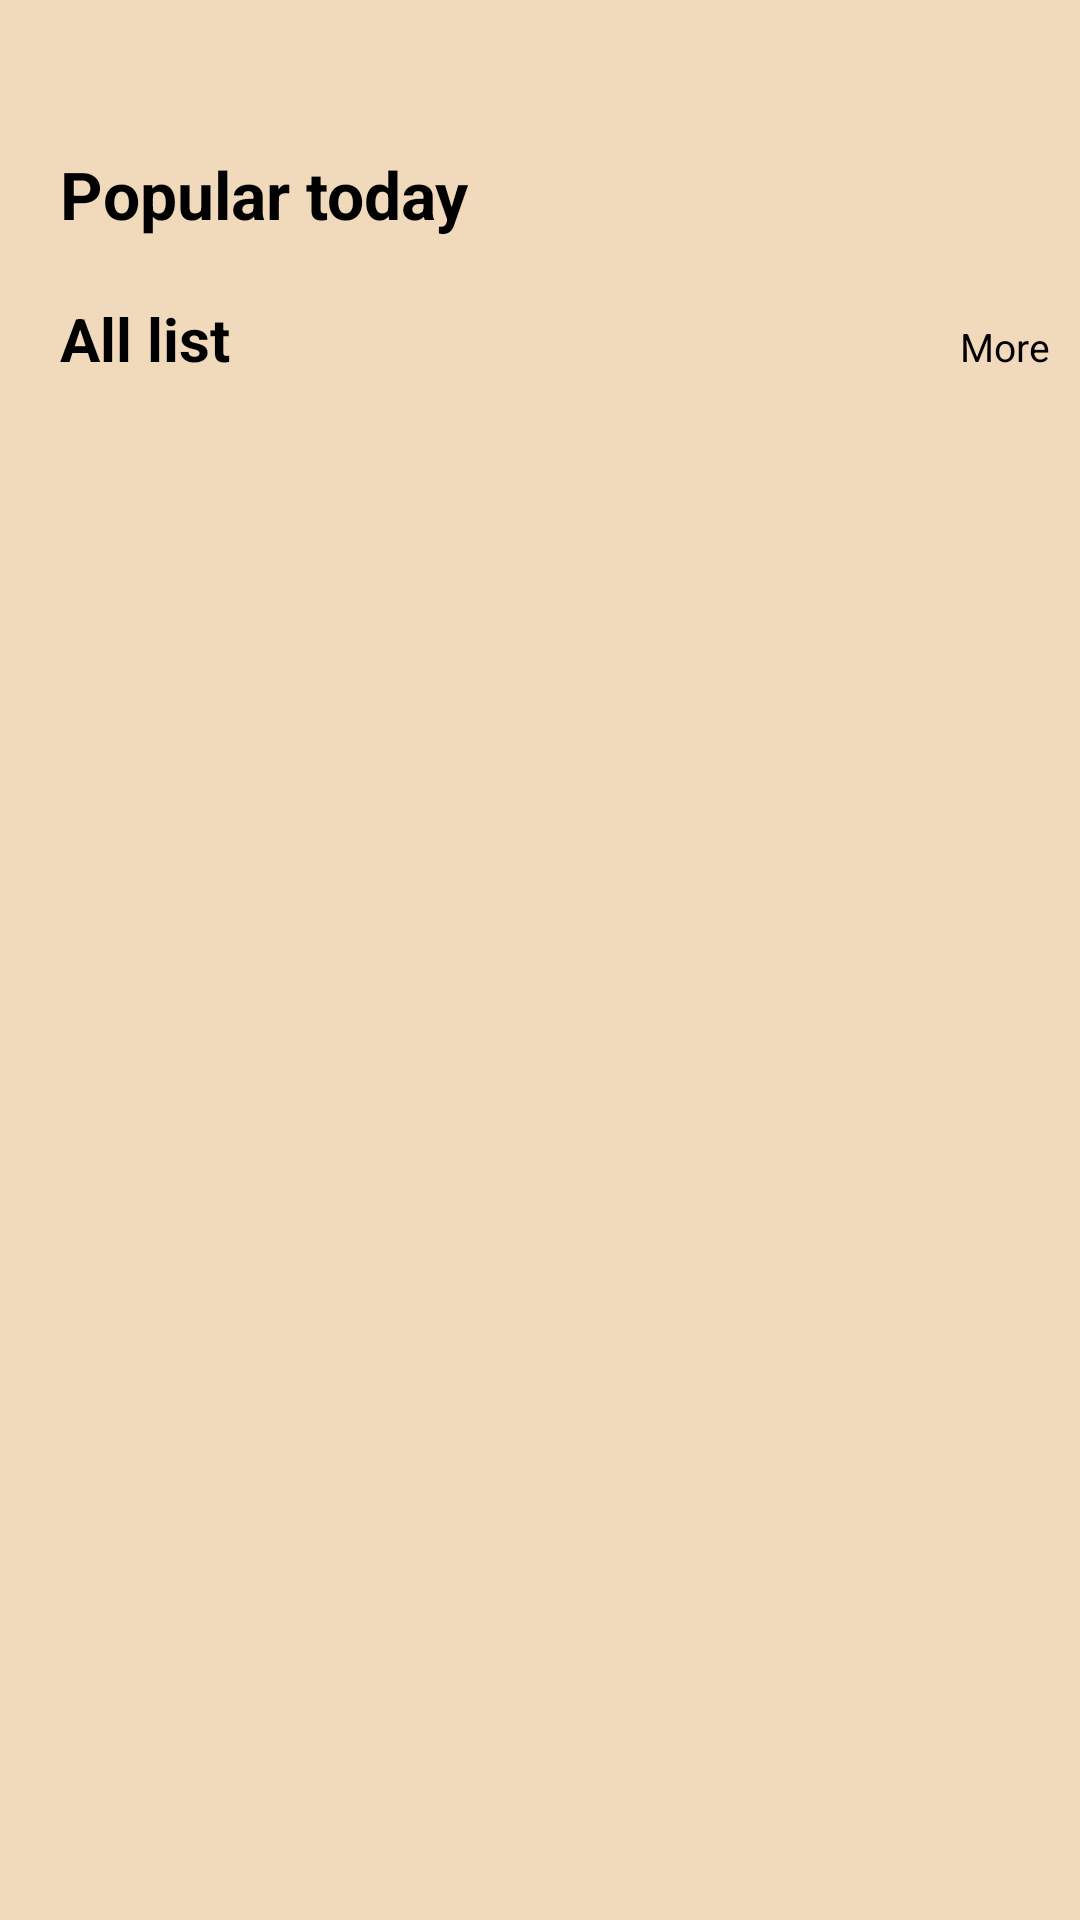

This screen was rendered from an Android layout file. Write that file and the resources it references.
<!-- AndroidManifest.xml: application theme Theme.CookBook -->
<!-- res/layout/fragment_second.xml -->
<?xml version="1.0" encoding="utf-8"?>
<androidx.core.widget.NestedScrollView xmlns:android="http://schemas.android.com/apk/res/android"
    xmlns:tools="http://schemas.android.com/tools"
    xmlns:app="http://schemas.android.com/apk/res-auto"
    android:id="@+id/nes_Scroll_View"
    android:layout_width="match_parent"
    android:layout_height="match_parent"
    android:fillViewport="true"
    app:navGraph="@navigation/nav_graph">

    <LinearLayout
        android:id="@+id/liner_l_second_frag"
        android:layout_width="match_parent"
        android:layout_height="wrap_content"
        android:background="@color/second_bg_color"
        android:orientation="vertical"
        tools:context=".Fragments.SecondFragment">

        <LinearLayout
            android:layout_width="match_parent"
            android:layout_height="wrap_content"
            android:layout_marginTop="50dp"
            android:orientation="horizontal">

            <TextView
                android:id="@+id/tv_pop_today"
                android:layout_width="0dp"
                android:layout_height="wrap_content"
                android:layout_weight="1"
                android:paddingStart="20dp"
                android:text="Popular today"
                android:textSize="22sp"
                android:textStyle="bold" />


        </LinearLayout>

        <androidx.recyclerview.widget.RecyclerView
            android:id="@+id/rv_pop_today"
            android:layout_width="match_parent"
            android:layout_height="wrap_content"
            android:orientation="horizontal" />

        <LinearLayout
            android:layout_width="match_parent"
            android:layout_height="wrap_content"
            android:layout_marginTop="20dp"
            android:orientation="horizontal">

            <TextView
                android:id="@+id/tv_all_list"
                android:layout_width="0dp"
                android:layout_height="wrap_content"
                android:layout_weight="1"
                android:paddingStart="20sp"
                android:text="All list"
                android:textSize="20sp"
                android:textStyle="bold" />

            <Button
                android:id="@+id/but_more"
                style="?android:attr/borderlessButtonStyle"
                android:layout_width="0dp"
                android:layout_height="wrap_content"
                android:layout_weight="1"
                android:paddingStart="140sp"
                android:text="More"
                android:textColor="@color/black"
                android:textSize="13sp" />
        </LinearLayout>

        <androidx.recyclerview.widget.RecyclerView
            android:id="@+id/rv_all_list"
            android:layout_width="wrap_content"
            android:layout_height="wrap_content"
            android:nestedScrollingEnabled="false" />
    </LinearLayout>
</androidx.core.widget.NestedScrollView>
<!-- resources referenced by this layout -->
<resources>
  <color name="black">#FF000000</color>
  <color name="second_bg_color">#F1D9BB</color>
  <style name="Theme.CookBook" parent="Base.Theme.CookBook">
      
      <item name="android:navigationBarColor">@android:color/transparent</item>
      <item name="android:statusBarColor">@android:color/transparent</item>
      <item name="android:windowLightStatusBar">?attr/isLightTheme</item>
    </style>
</resources>
